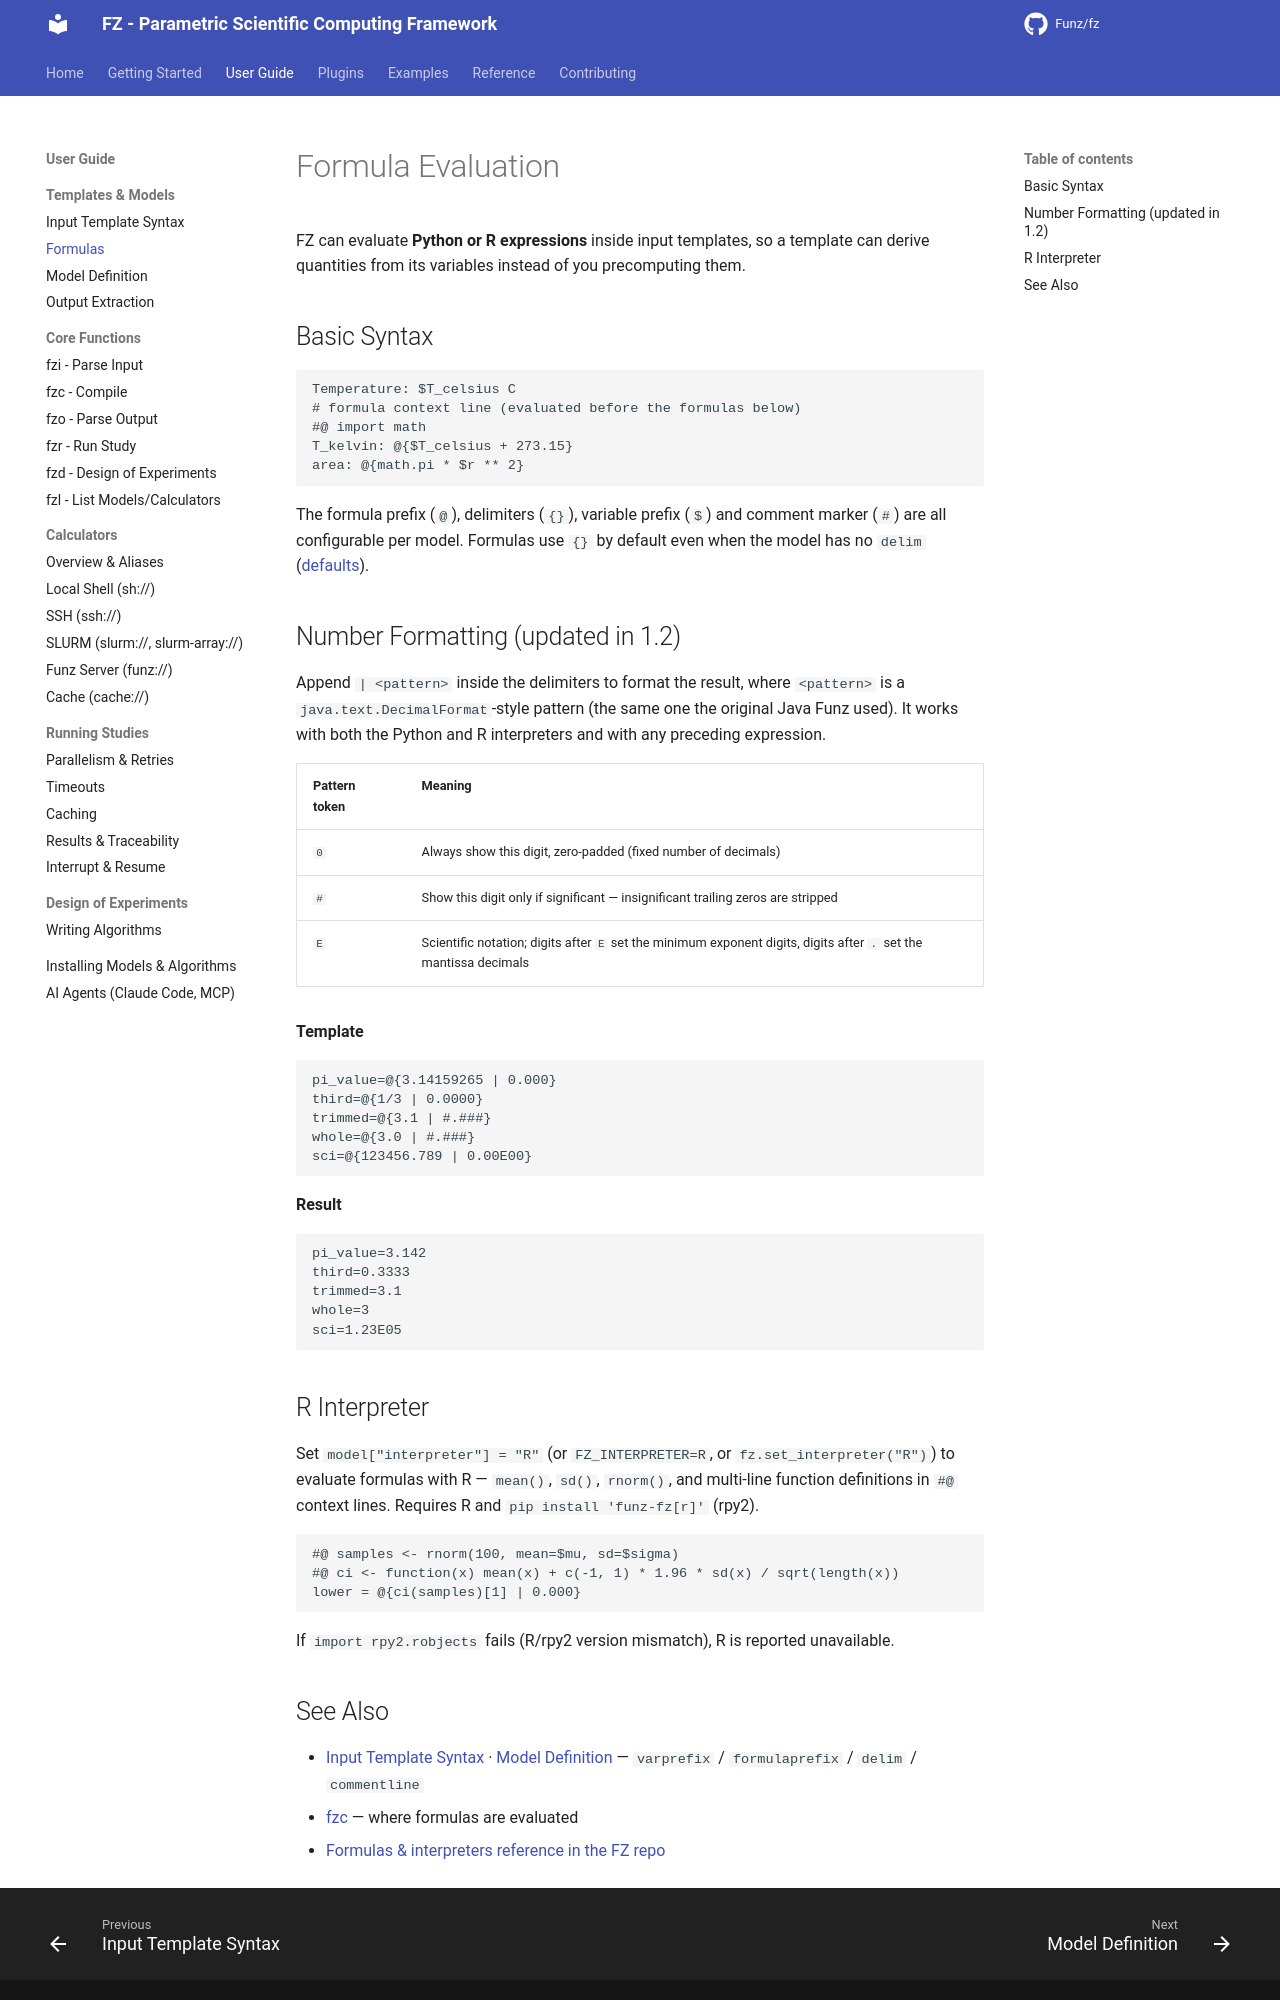

repository: Funz/fz.github.io · page: user-guide/templates/formulas/index.html · generator: mkdocs

# Formula Evaluation

FZ can evaluate **Python or R expressions** inside input templates, so a template can
derive quantities from its variables instead of you precomputing them.

## Basic Syntax

```text
Temperature: $T_celsius C
# formula context line (evaluated before the formulas below)
#@ import math
T_kelvin: @{$T_celsius + 273.15}
area: @{math.pi * $r ** 2}
```

The formula prefix (`@`), delimiters (`{}`), variable prefix (`$`) and comment marker
(`#`) are all configurable per model. Formulas use `{}` by default even when the model
has no `delim` ([defaults](../models/definition.md#default-delimiters)).

## Number Formatting (updated in 1.2)

Append `| <pattern>` inside the delimiters to format the result, where `<pattern>` is a
`java.text.DecimalFormat`-style pattern (the same one the original Java Funz used). It
works with both the Python and R interpreters and with any preceding expression.

| Pattern token | Meaning |
|---------------|---------|
| `0` | Always show this digit, zero-padded (fixed number of decimals) |
| `#` | Show this digit only if significant — insignificant trailing zeros are stripped |
| `E` | Scientific notation; digits after `E` set the minimum exponent digits, digits after `.` set the mantissa decimals |

**Template**

```text
pi_value=@{3.14159265 | 0.000}
third=@{1/3 | 0.0000}
trimmed=@{3.1 | #.###}
whole=@{3.0 | #.###}
sci=@{123456.789 | 0.00E00}
```

**Result**

```text
pi_value=3.142
third=0.3333
trimmed=3.1
whole=3
sci=1.23E05
```

## R Interpreter

Set `model["interpreter"] = "R"` (or `FZ_INTERPRETER=R`, or `fz.set_interpreter("R")`)
to evaluate formulas with R — `mean()`, `sd()`, `rnorm()`, and multi-line function
definitions in `#@` context lines. Requires R and `pip install 'funz-fz[r]'` (rpy2).

```text
#@ samples <- rnorm(100, mean=$mu, sd=$sigma)
#@ ci <- function(x) mean(x) + c(-1, 1) * 1.96 * sd(x) / sqrt(length(x))
lower = @{ci(samples)[1] | 0.000}
```

If `import rpy2.robjects` fails (R/rpy2 version mismatch), R is reported unavailable.
